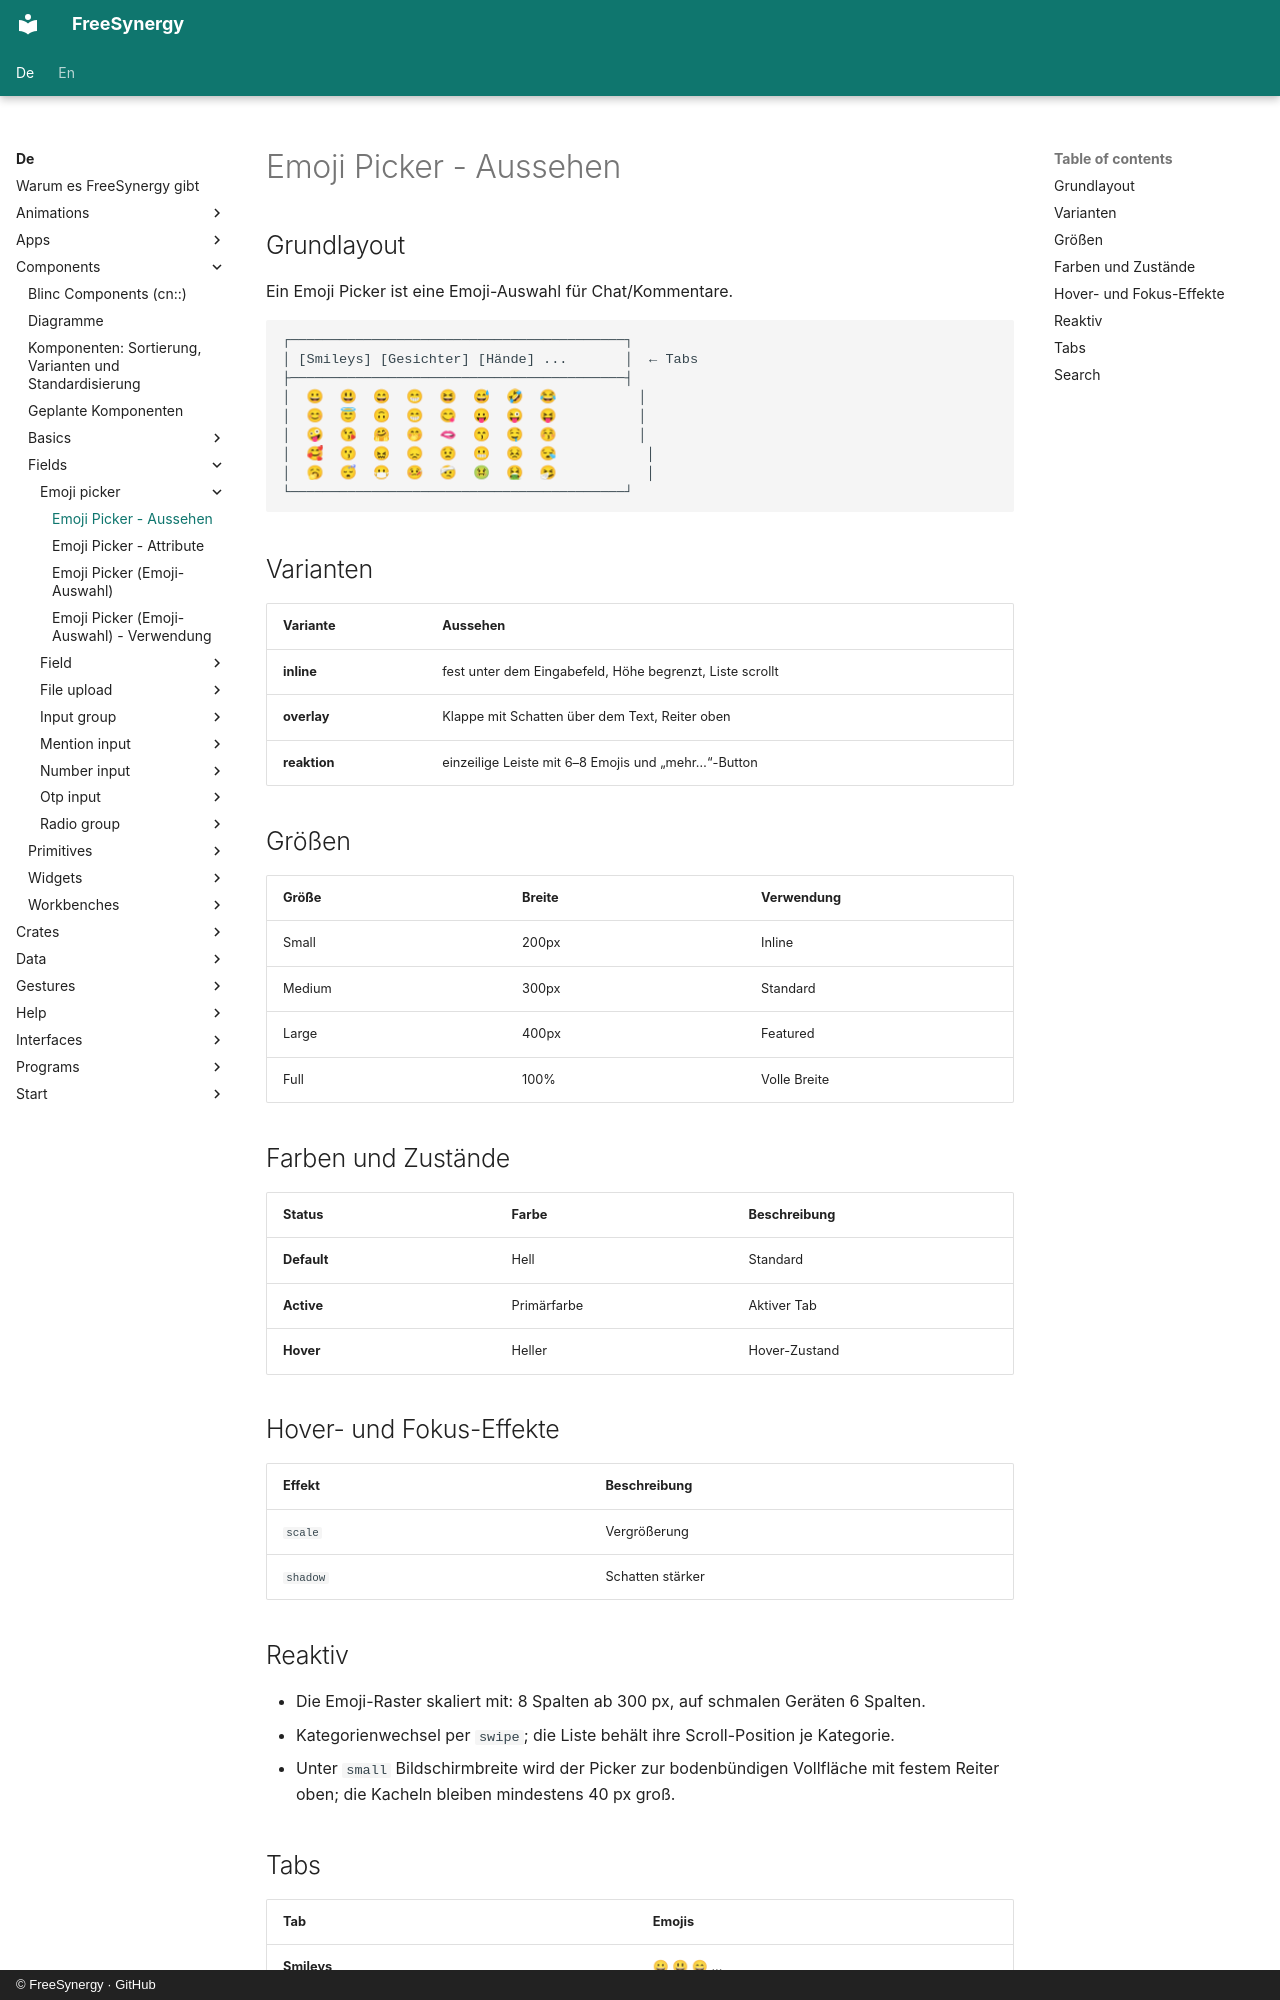

repository: FreeSynergy/fs-documentation · page: de/components/fields/emoji-picker/appearance/index.html · generator: mkdocs · copyright: © FreeSynergy · GitHub

# Emoji Picker - Aussehen

## Grundlayout
Ein Emoji Picker ist eine Emoji-Auswahl für Chat/Kommentare.

```
┌─────────────────────────────────────────┐
│ [Smileys] [Gesichter] [Hände] ...       │  ← Tabs
├─────────────────────────────────────────┤
│  😀  😃  😄  😁  😆  😅  🤣  😂          │
│  😊  😇  🙃  😁  😋  😛  😜  😝          │
│  🤪  😘  🤗  🤭  🫦  😙  🤤  😚          │
│  🥰  😗  😖  😞  😟  😬  😣  😪           │
│  🥱  😴  😷  🤒  🤕  🤢  🤮  🤧           │
└─────────────────────────────────────────┘
```

## Varianten

| Variante | Aussehen |
|----------|----------|
| **inline** | fest unter dem Eingabefeld, Höhe begrenzt, Liste scrollt |
| **overlay** | Klappe mit Schatten über dem Text, Reiter oben |
| **reaktion** | einzeilige Leiste mit 6–8 Emojis und „mehr…“-Button |

## Größen

| Größe | Breite | Verwendung |
|-------|--------|------------|
| Small | 200px | Inline |
| Medium | 300px | Standard |
| Large | 400px | Featured |
| Full | 100% | Volle Breite |

## Farben und Zustände

| Status | Farbe | Beschreibung |
|--------|-------|--------------|
| **Default** | Hell | Standard |
| **Active** | Primärfarbe | Aktiver Tab |
| **Hover** | Heller | Hover-Zustand |

## Hover- und Fokus-Effekte

| Effekt | Beschreibung |
|--------|--------------|
| `scale` | Vergrößerung |
| `shadow` | Schatten stärker |

## Reaktiv

- Die Emoji-Raster skaliert mit: 8 Spalten ab 300 px, auf schmalen Geräten 6 Spalten.
- Kategorienwechsel per `swipe`; die Liste behält ihre Scroll-Position je Kategorie.
- Unter `small` Bildschirmbreite wird der Picker zur bodenbündigen Vollfläche mit
  festem Reiter oben; die Kacheln bleiben mindestens 40 px groß.
